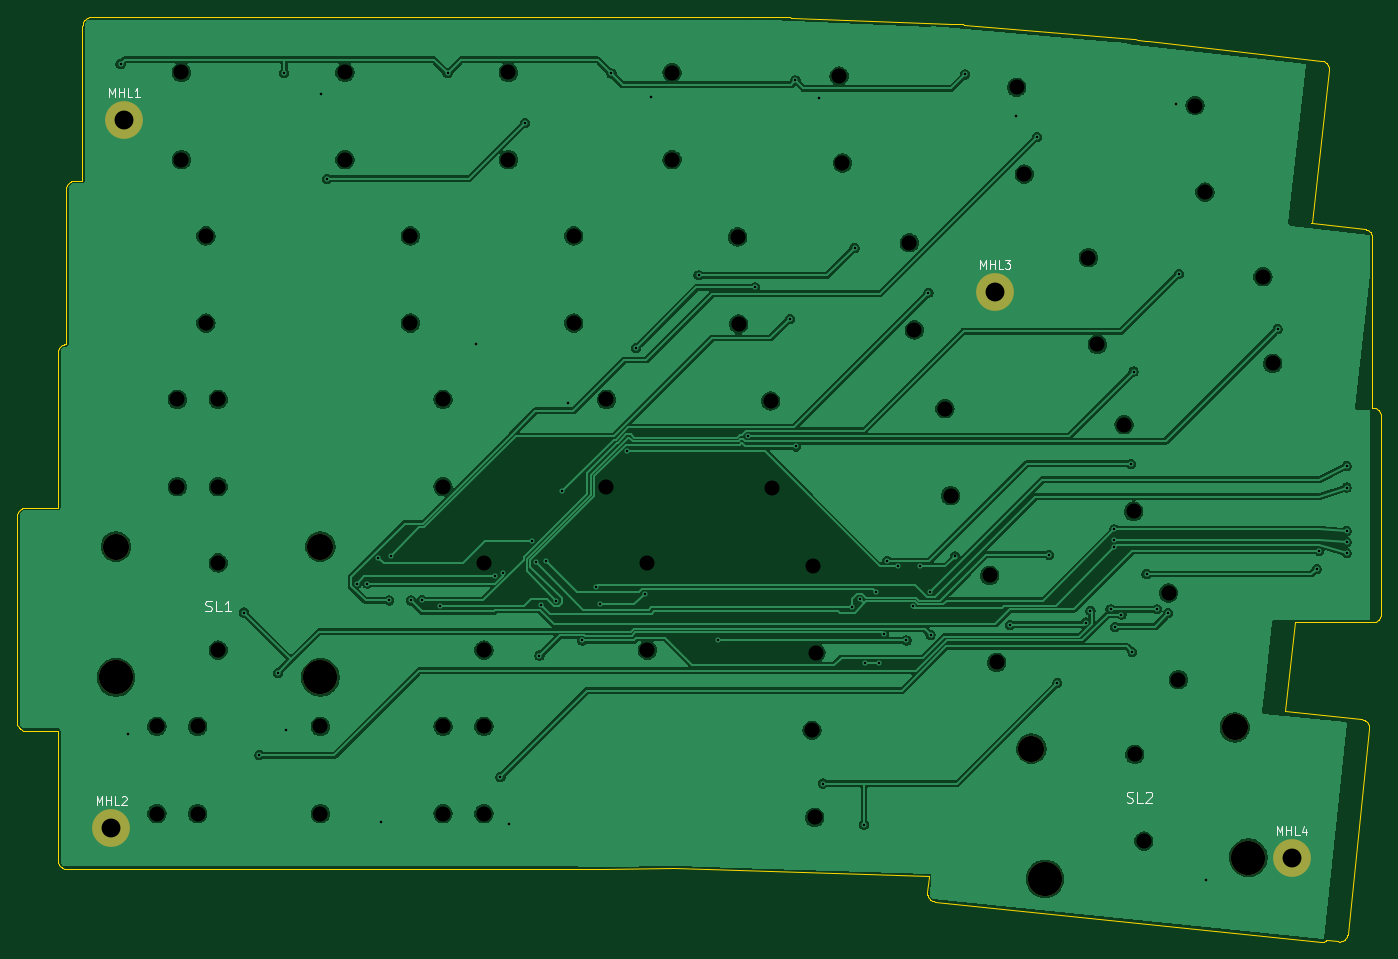
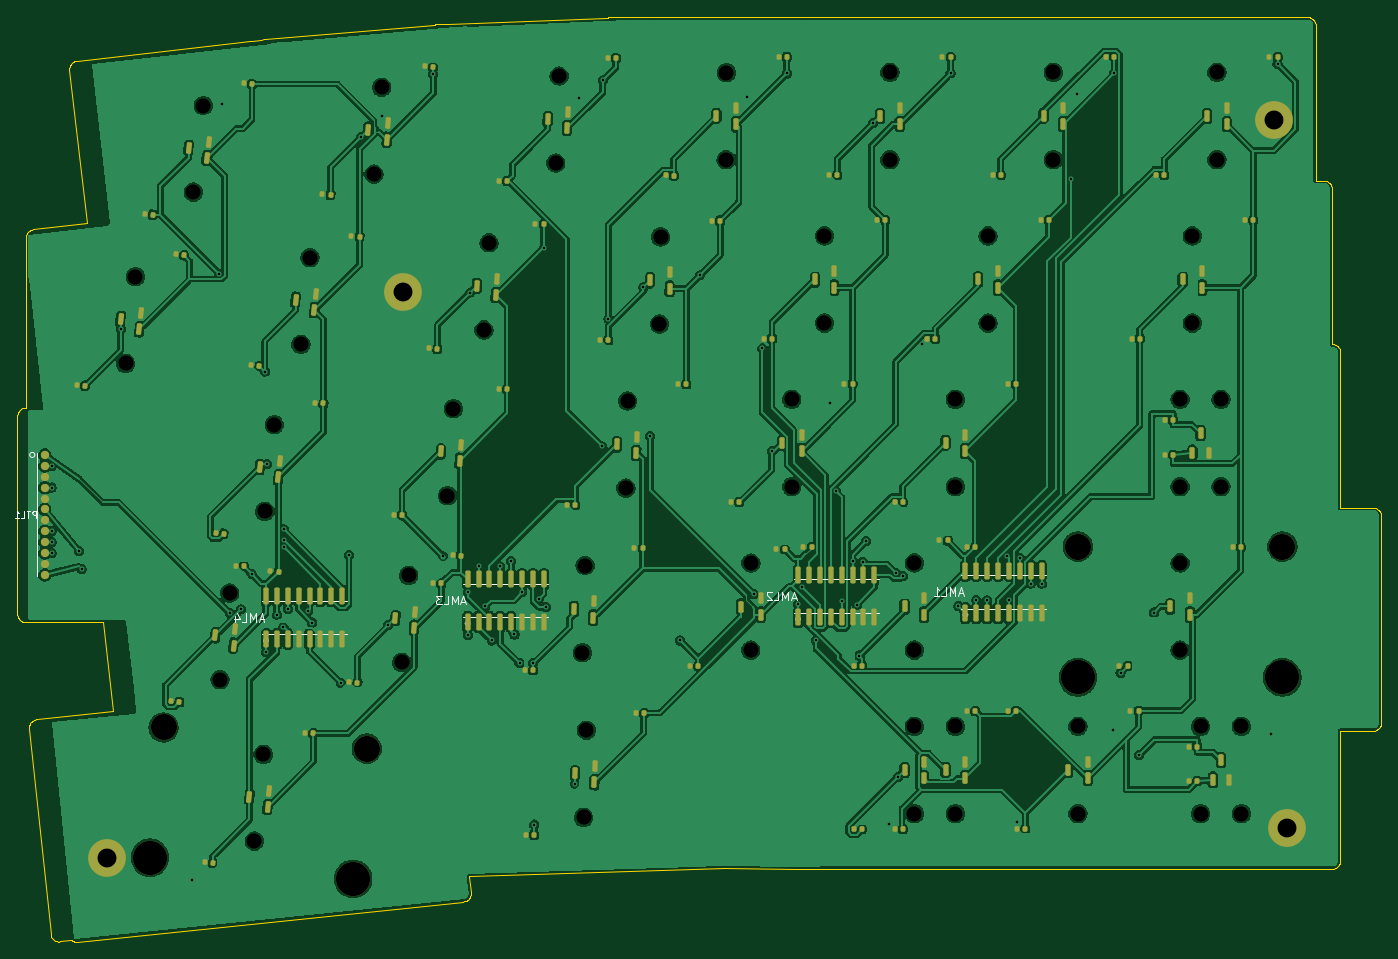
Circuit board: 11 layer files. Board 158.9 x 107.8 mm.
- bottom_copper: Symm60HE-Neo-Left-Half-B_Cu.gbl (421908 bytes)
- bottom_mask: Symm60HE-Neo-Left-Half-B_Mask.gbs (15202 bytes)
- paste: Symm60HE-Neo-Left-Half-B_Paste.gbp (14689 bytes)
- bottom_silk: Symm60HE-Neo-Left-Half-B_Silkscreen.gbo (20786 bytes)
- outline: Symm60HE-Neo-Left-Half-Edge_Cuts.gm1 (15449 bytes)
- top_copper: Symm60HE-Neo-Left-Half-F_Cu.gtl (176007 bytes)
- top_mask: Symm60HE-Neo-Left-Half-F_Mask.gts (980 bytes)
- paste: Symm60HE-Neo-Left-Half-F_Paste.gtp (467 bytes)
- top_silk: Symm60HE-Neo-Left-Half-F_Silkscreen.gto (7036 bytes)
- drill: Symm60HE-Neo-Left-Half-NPTH.drl (1648 bytes)
- drill: Symm60HE-Neo-Left-Half-PTH.drl (1968 bytes)

=== bottom_copper: Symm60HE-Neo-Left-Half-B_Cu.gbl (421908 bytes, source omitted) ===
=== bottom_mask: Symm60HE-Neo-Left-Half-B_Mask.gbs (15202 bytes, source omitted) ===
=== paste: Symm60HE-Neo-Left-Half-B_Paste.gbp (14689 bytes, source omitted) ===
=== bottom_silk: Symm60HE-Neo-Left-Half-B_Silkscreen.gbo (20786 bytes, source omitted) ===
=== outline: Symm60HE-Neo-Left-Half-Edge_Cuts.gm1 (15449 bytes, source omitted) ===
=== top_copper: Symm60HE-Neo-Left-Half-F_Cu.gtl (176007 bytes, source omitted) ===
=== top_mask: Symm60HE-Neo-Left-Half-F_Mask.gts ===
%TF.GenerationSoftware,KiCad,Pcbnew,10.0.5*%
%TF.CreationDate,2026-09-13T13:36:11-04:00*%
%TF.ProjectId,Symm60HE-Neo-Left-Half,53796d6d-3630-4484-952d-4e656f2d4c65,rev?*%
%TF.SameCoordinates,Original*%
%TF.FileFunction,Soldermask,Top*%
%TF.FilePolarity,Negative*%
%FSLAX46Y46*%
G04 Gerber Fmt 4.6, Leading zero omitted, Abs format (unit mm)*
G04 Created by KiCad (PCBNEW 10.0.5) date 2026-09-13 13:36:11*
%MOMM*%
%LPD*%
G01*
G04 APERTURE LIST*
%ADD10C,4.400000*%
%ADD11C,3.048000*%
%ADD12C,3.987800*%
G04 APERTURE END LIST*
D10*
%TO.C,MHL1*%
X4784700Y-9977000D03*
%TD*%
%TO.C,MHL3*%
X106209000Y-30000000D03*
%TD*%
D11*
%TO.C,SL1*%
X3809750Y-59690000D03*
D12*
X3809750Y-74930000D03*
D11*
X27622250Y-59690000D03*
D12*
X27622250Y-74930000D03*
%TD*%
D10*
%TO.C,MHL4*%
X140784800Y-95977000D03*
%TD*%
%TO.C,MHL2*%
X3284700Y-92477000D03*
%TD*%
D11*
%TO.C,SL2*%
X110476325Y-83243935D03*
D12*
X112057434Y-98401695D03*
D11*
X134160325Y-80773452D03*
D12*
X135741434Y-95931212D03*
%TD*%
M02*

=== paste: Symm60HE-Neo-Left-Half-F_Paste.gtp ===
%TF.GenerationSoftware,KiCad,Pcbnew,10.0.5*%
%TF.CreationDate,2026-09-13T13:36:11-04:00*%
%TF.ProjectId,Symm60HE-Neo-Left-Half,53796d6d-3630-4484-952d-4e656f2d4c65,rev?*%
%TF.SameCoordinates,Original*%
%TF.FileFunction,Paste,Top*%
%TF.FilePolarity,Positive*%
%FSLAX46Y46*%
G04 Gerber Fmt 4.6, Leading zero omitted, Abs format (unit mm)*
G04 Created by KiCad (PCBNEW 10.0.5) date 2026-09-13 13:36:11*
%MOMM*%
%LPD*%
G01*
G04 APERTURE LIST*
G04 APERTURE END LIST*
M02*

=== top_silk: Symm60HE-Neo-Left-Half-F_Silkscreen.gto (7036 bytes, source omitted) ===
=== drill: Symm60HE-Neo-Left-Half-NPTH.drl ===
M48
; DRILL file KiCad 10.0.5 date 2026-09-13T13:36:12
; FORMAT={-:-/ absolute / metric / decimal}
; #@! TF.CreationDate,2026-09-13T13:36:12-04:00
; #@! TF.GenerationSoftware,Kicad,Pcbnew,10.0.5
; #@! TF.FileFunction,NonPlated,1,2,NPTH
FMAT,2
METRIC
; #@! TA.AperFunction,NonPlated,NPTH,ComponentDrill
T1C1.750
; #@! TA.AperFunction,NonPlated,NPTH,ComponentDrill
T2C3.048
; #@! TA.AperFunction,NonPlated,NPTH,ComponentDrill
T3C3.988
%
G90
G05
T1
X8.572Y-80.645
X8.572Y-90.805
X10.954Y-42.545
X10.954Y-52.705
X11.43Y-4.445
X11.43Y-14.605
X13.335Y-80.645
X13.335Y-90.805
X14.288Y-23.495
X14.288Y-33.655
X15.716Y-42.545
X15.716Y-52.705
X15.716Y-61.595
X15.716Y-71.755
X27.622Y-80.645
X27.622Y-90.805
X30.48Y-4.445
X30.48Y-14.605
X38.1Y-23.495
X38.1Y-33.655
X41.91Y-42.545
X41.91Y-52.705
X41.91Y-80.645
X41.91Y-90.805
X46.673Y-61.595
X46.673Y-71.755
X46.673Y-80.645
X46.673Y-90.805
X49.53Y-4.445
X49.53Y-14.605
X57.15Y-23.495
X57.15Y-33.655
X60.96Y-42.545
X60.96Y-52.705
X65.726Y-61.6
X65.732Y-71.76
X68.591Y-4.465
X68.613Y-14.625
X76.255Y-23.605
X76.373Y-33.765
X80.097Y-42.727
X80.293Y-52.885
X84.906Y-81.086
X85.04Y-61.902
X85.222Y-91.242
X85.354Y-72.058
X88.068Y-4.857
X88.456Y-15.009
X96.244Y-24.301
X96.83Y-34.445
X100.388Y-43.614
X101.074Y-53.75
X105.608Y-63.054
X106.42Y-73.182
X108.745Y-6.172
X109.633Y-16.294
X117.103Y-26.019
X118.159Y-36.123
X121.263Y-45.495
X122.373Y-55.595
X122.516Y-83.903
X123.57Y-94.009
X126.444Y-65.105
X127.588Y-75.201
X129.534Y-8.303
X130.684Y-18.397
X137.44Y-28.254
X138.59Y-38.348
T2
X3.81Y-59.69
X27.622Y-59.69
X110.476Y-83.244
X134.16Y-80.773
T3
X3.81Y-74.93
X27.622Y-74.93
X112.057Y-98.402
X135.741Y-95.931
M30

=== drill: Symm60HE-Neo-Left-Half-PTH.drl ===
M48
; DRILL file KiCad 10.0.5 date 2026-09-13T13:36:12
; FORMAT={-:-/ absolute / metric / decimal}
; #@! TF.CreationDate,2026-09-13T13:36:12-04:00
; #@! TF.GenerationSoftware,Kicad,Pcbnew,10.0.5
; #@! TF.FileFunction,Plated,1,2,PTH
FMAT,2
METRIC
; #@! TA.AperFunction,Plated,PTH,ViaDrill
T1C0.300
; #@! TA.AperFunction,Plated,PTH,ComponentDrill
T2C2.200
%
G90
G05
T1
X4.35Y-3.453
X5.164Y-81.537
X18.734Y-67.38
X20.528Y-84.01
X22.657Y-74.396
X23.4Y-4.532
X23.589Y-81.013
X27.695Y-6.927
X28.419Y-16.855
X31.84Y-64.011
X33.11Y-63.998
X34.38Y-61.004
X34.702Y-91.8
X35.65Y-65.973
X35.841Y-60.799
X38.19Y-65.974
X39.46Y-65.951
X41.538Y-66.644
X42.45Y-4.532
X45.805Y-36.1
X47.965Y-63.106
X48.608Y-86.523
X48.85Y-62.781
X49.612Y-92.003
X51.463Y-10.32
X52.323Y-59.07
X52.709Y-61.523
X53.145Y-72.394
X53.369Y-66.455
X53.88Y-61.418
X55.124Y-65.995
X55.8Y-53.241
X56.491Y-42.973
X58.131Y-70.633
X59.726Y-64.41
X60.23Y-66.421
X61.537Y-4.568
X63.299Y-48.581
X64.421Y-36.528
X65.4Y-65.203
X66.137Y-7.271
X71.691Y-28.09
X73.965Y-70.626
X77.46Y-46.81
X78.245Y-29.501
X82.324Y-33.144
X82.982Y-5.376
X83.033Y-48.018
X85.763Y-7.474
X86.201Y-87.299
X89.609Y-66.76
X89.866Y-24.897
X90.47Y-65.831
X90.967Y-92.089
X91.101Y-73.278
X92.38Y-64.997
X92.666Y-73.278
X93.274Y-69.933
X93.65Y-61.383
X94.92Y-61.997
X95.914Y-70.626
X96.665Y-66.672
X97.46Y-61.998
X98.478Y-30.112
X98.672Y-64.986
X98.718Y-69.964
X101.565Y-60.85
X102.739Y-4.683
X107.99Y-68.808
X108.703Y-9.564
X111.134Y-11.946
X112.553Y-60.652
X113.492Y-75.592
X116.851Y-68.547
X117.346Y-67.181
X119.69Y-67.003
X120.132Y-58.898
X120.133Y-59.764
X120.14Y-57.703
X120.197Y-69.043
X120.96Y-67.629
X122.069Y-50.062
X122.23Y-71.954
X122.368Y-39.302
X123.892Y-62.892
X125.125Y-67.003
X126.421Y-67.448
X127.294Y-8.177
X127.656Y-27.897
X130.85Y-98.542
X139.145Y-34.373
X143.707Y-62.286
X144.0Y-60.183
X147.2Y-50.285
X147.2Y-52.825
X147.2Y-57.905
X147.2Y-59.175
X147.2Y-60.445
T2
X3.285Y-92.477
X4.785Y-9.977
X106.209Y-30.0
X140.785Y-95.977
M30
